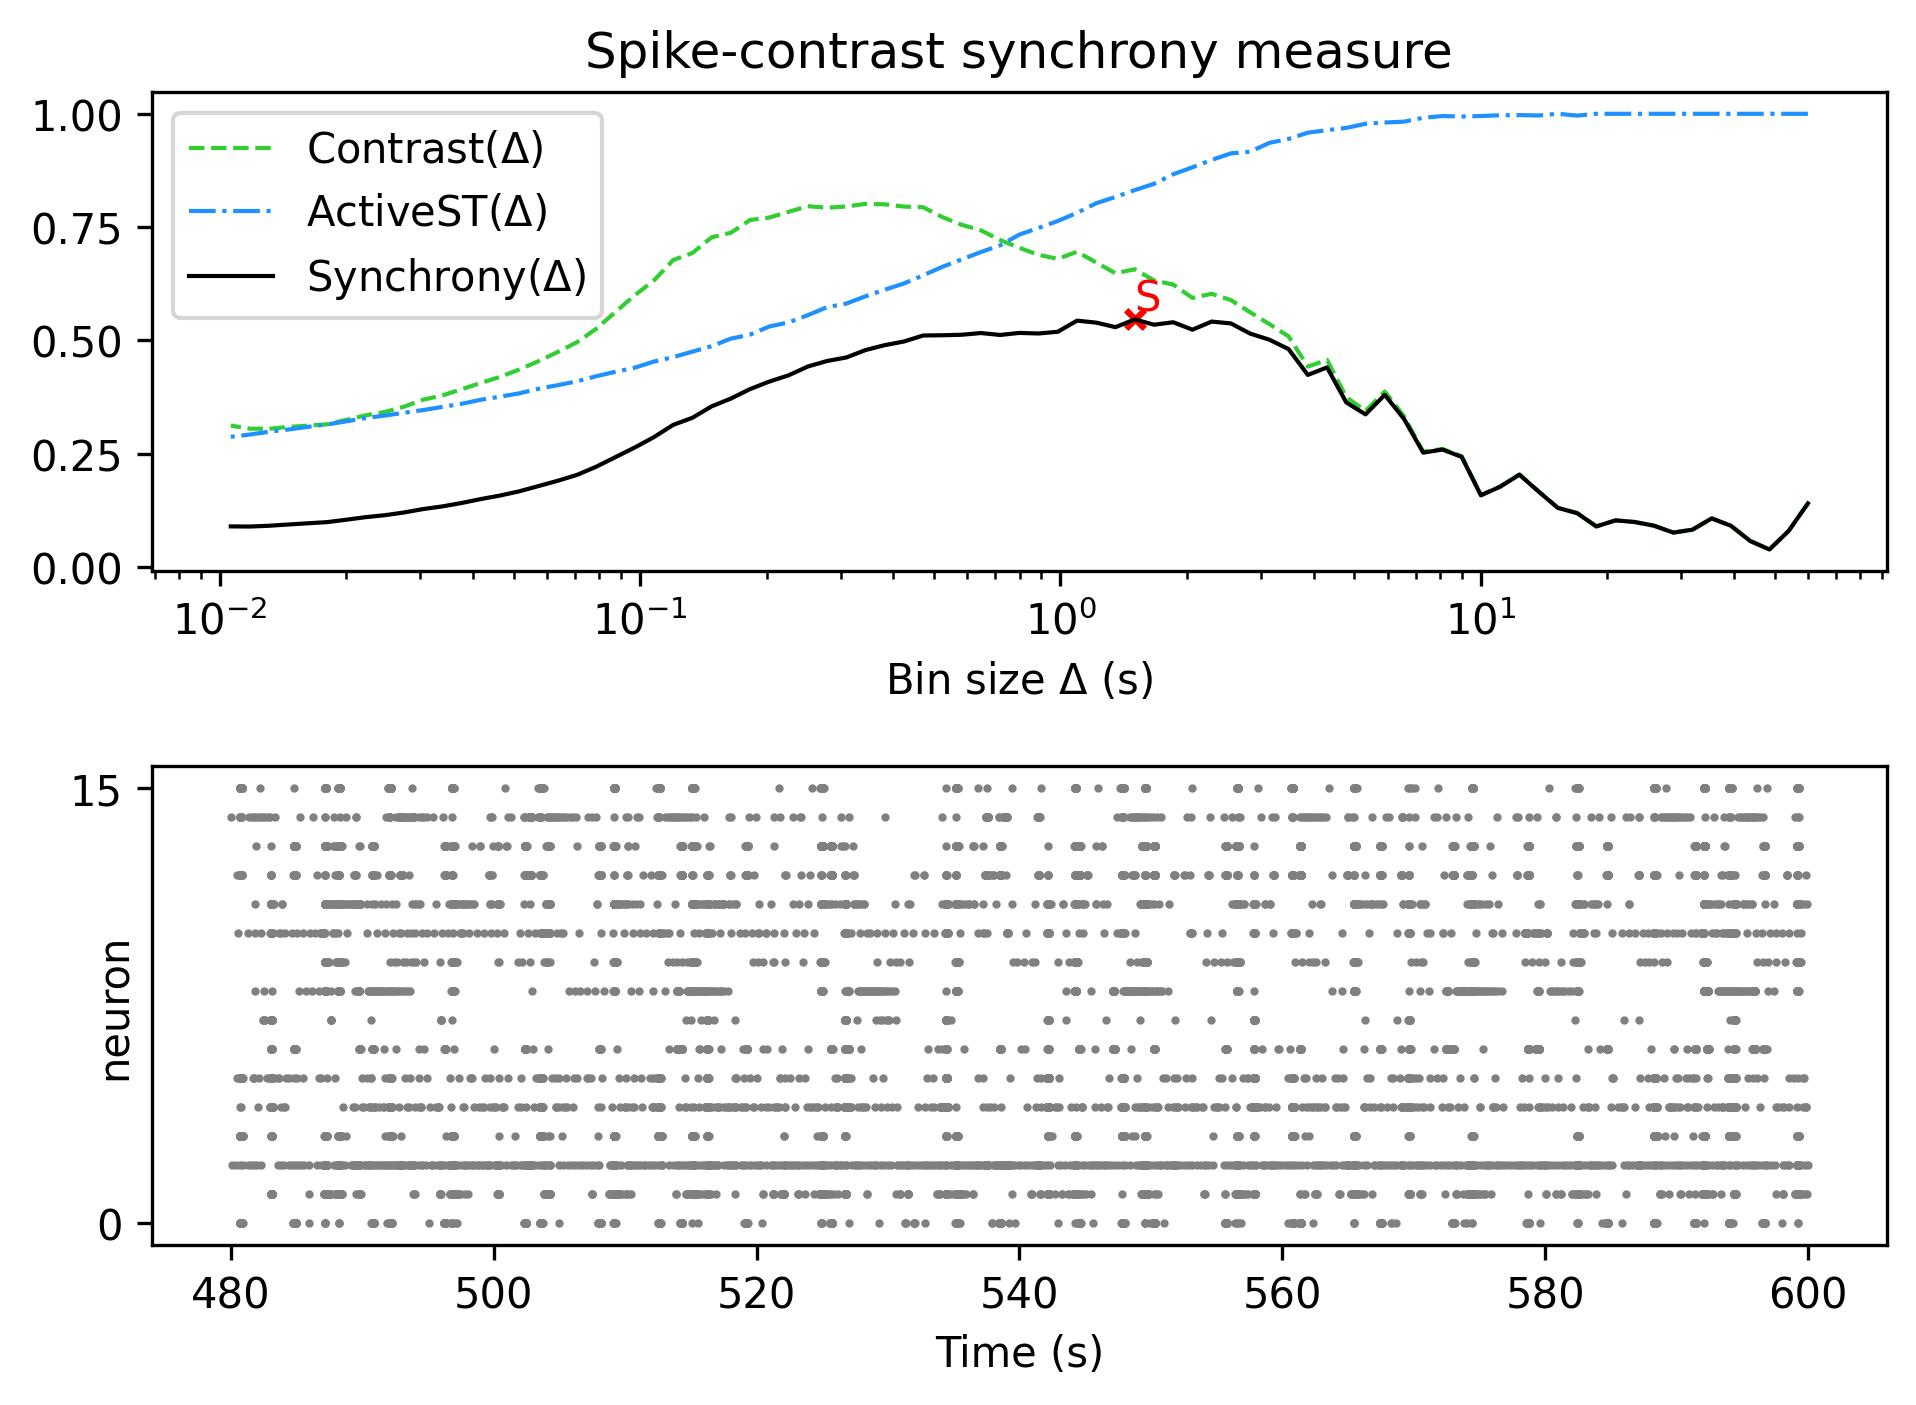

The table this chart was drawn from, first rows:
, Spike-contrast (60.0 s), Spike-contrast (54.0 s), Spike-contrast (48.6 s), Spike-contrast (43.74 s), Spike-contrast (39.366 s), Spike-contrast (35.429 s), Spike-contrast (31.886 s), Spike-contrast (28.698 s), Spike-contrast (25.828 s), Spike-contrast (23.245 s), Spike-contrast (20.921 s), Spike-contrast (18.829 s), Spike-contrast (16.946 s), Spike-contrast (15.251 s), Spike-contrast (13.726 s), Spike-contrast (12.353 s), Spike-contrast (11.118 s), Spike-contrast (10.006 s), Spike-contrast (9.006 s), Spike-contrast (8.105 s), Spike-contrast (7.295 s), Spike-contrast (6.565 s), Spike-contrast (5.909 s)
0, 0.1403, 0.07964, 0.03866, 0.05741, 0.09093, 0.1073, 0.08238, 0.07591, 0.09115, 0.09922, 0.1029, 0.08956, 0.1188, 0.1304, 0.1664, 0.2037, 0.1772, 0.1581, 0.2429, 0.2591, 0.2523, 0.3268, 0.3798
